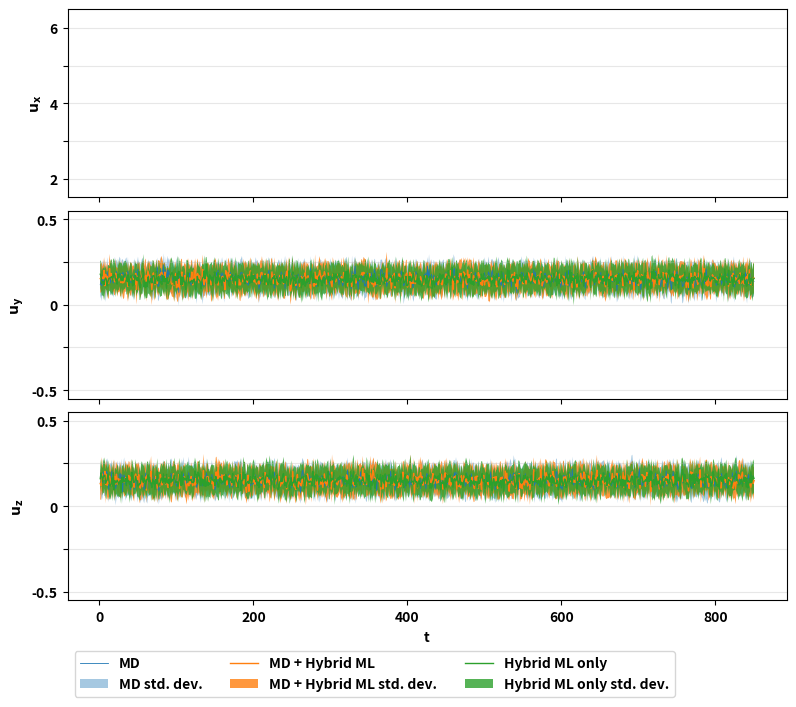

This figure's Python source:
"""plotting

This script contains all plotting functionalities used for the entirety of this
paper. In particular:

plot_flow_profile
plot_flow_profile_std

"""

import numpy as np
import matplotlib.pyplot as plt
import matplotlib.font_manager as font_manager


FONT = font_manager.FontProperties(weight='bold', size=10)


def plot_flow_profile(np_datasets, dataset_legends, save2file, unique_id=None):
    """The plot_flow_profile function visualizes datasets via 2D flow profiles
    and as such is used to validate proper simulation/prediction. For our
    purposes, we create 3 subplots to validate couette and KVS based simulations.
        x-axis: time steps
        y-axis: local velocity component (u_x, u_y, u_z) for a specific cell
        (e.g. [t, 2, 12, 12, 12]).
    Args:
        directory:
          Object of string type containing the path working directory (pwd) of
          the dataset to be visualized. This is also the pwd of the plots.
        file_name:
          Object of string type containing the name of the csv file to be
          visualized.

    Returns:
        NONE:
          This function does not have a return value. Instead it generates the
          aforementioned meaningful plots.
    """
    print('[plot_flow_profile()]')
    _save2file = save2file.replace('.csv', '')
    _save2file = _save2file.replace('01_clean_lbm/', '')
    _t_max = 850
    _t_axis = np.arange(1, _t_max+1)
    _n_datasets = len(np_datasets)

    for idx, dataset in enumerate(np_datasets):
        print(f'[{dataset_legends[idx]}] Dataset shape: ', dataset.shape)

    fig, axs = plt.subplots(3, sharex=True, constrained_layout=True)

    axs[0].set_ylabel(r'$\mathbf{u_x}$', fontproperties=FONT)
    axs[0].grid(axis='y', alpha=0.3)
    axs[0].set_ylim([1, 7])
    axs[0].set_yticks([2, 3, 4, 5, 6])
    axs[0].set_yticklabels([2, None, 4, None, 6], fontproperties=FONT)

    axs[1].set_ylabel(r'$\mathbf{u_y}$', fontproperties=FONT)
    axs[1].grid(axis='y', alpha=0.3)
    axs[1].set_ylim([-1.25, 1.25])
    axs[1].set_yticks([-1.0, -0.5, 0, 0.5, 1.0])
    axs[1].set_yticklabels([-1, None, 0, None, 1], fontproperties=FONT)

    axs[2].set_xlabel("t", fontproperties=FONT)
    axs[2].set_ylabel(r'$\mathbf{u_z}$', fontproperties=FONT)
    axs[2].grid(axis='y', alpha=0.3)
    axs[2].set_ylim([-1.25, 1.25])
    axs[2].set_yticks([-1.0, -0.5, 0, 0.5, 1.0])
    axs[2].set_yticklabels([-1, None, 0, None, 1], fontproperties=FONT)

    for idx, dataset in enumerate(np_datasets):
        mid = 12
        alpha = 1
        lw = 1.0
        if idx == 0:
            alpha = 0.7
            lw = 0.6
        axs[0].plot(_t_axis, dataset[-850:, 0, mid, mid, mid],
                    linewidth=lw, alpha=alpha, label=dataset_legends[idx])
        axs[1].plot(_t_axis, dataset[-850:, 1, mid, mid, mid],
                    linewidth=lw, alpha=alpha, label=dataset_legends[idx])
        axs[2].plot(_t_axis, dataset[-850:, 2, mid, mid, mid],
                    linewidth=lw, alpha=alpha, label=dataset_legends[idx])

    plt.xticks([0, 200, 400, 600, 800], fontproperties=FONT)
    fig.set_size_inches(7.85, 7)
    axs[2].legend(ncol=_n_datasets, prop=FONT, loc='lower left',
                  bbox_to_anchor=(0, -0.55), fancybox=True, shadow=False)

    if unique_id is not None:
        if unique_id == 0:
            plt.show()
            return
        else:
            fig.savefig(
                f'plots/Plot_loc_flow_profile_{save2file}{unique_id}.svg')
    else:
        fig.savefig(f'plots/Plot_loc_flow_profile_{save2file}.svg')
    # plt.show()
    plt.close()


def plot_flow_profile_std(np_datasets, dataset_legends, save2file, unique_id=None):
    """The plot_flow_profile function visualizes datasets via 2D flow profiles
    and as such is used to validate proper simulation/prediction. For our
    purposes, we create 3 subplots to validate couette and KVS based simulations.
        x-axis: time steps
        y-axis: local velocity component (u_x, u_y, u_z) for a specific cell
        (e.g. [t, 2, 12, 12, 12]).
    Args:
        directory:
          Object of string type containing the path working directory (pwd) of
          the dataset to be visualized. This is also the pwd of the plots.
        file_name:
          Object of string type containing the name of the csv file to be
          visualized.

    Returns:
        NONE:
          This function does not have a return value. Instead it generates the
          aforementioned meaningful plots.
    """
    print('[plot_flow_profile()]')
    _save2file = save2file.replace('.csv', '')
    _save2file = _save2file.replace('01_clean_lbm/', '')
    _t_max = 850
    _t_axis = np.arange(1, _t_max+1)
    _n_datasets = len(np_datasets)

    for idx, dataset in enumerate(np_datasets):
        print(f'[{dataset_legends[idx]}] Dataset shape: ', dataset.shape)

    fig, axs = plt.subplots(3, sharex=True, constrained_layout=True)

    axs[0].set_ylabel(r'$\mathbf{u_x}$', fontproperties=FONT)
    axs[0].grid(axis='y', alpha=0.3)
    axs[0].set_ylim([1.5, 6.5])
    axs[0].set_yticks([2, 3, 4, 5, 6])
    axs[0].set_yticklabels([2, None, 4, None, 6], fontproperties=FONT)

    axs[1].set_ylabel(r'$\mathbf{u_y}$', fontproperties=FONT)
    axs[1].grid(axis='y', alpha=0.3)
    axs[1].set_ylim([-0.55, 0.55])
    axs[1].set_yticks([-0.5, -0.25, 0, 0.25, 0.5])
    axs[1].set_yticklabels([-0.5, None, 0, None, 0.5], fontproperties=FONT)

    axs[2].set_xlabel("t", fontproperties=FONT)
    axs[2].set_ylabel(r'$\mathbf{u_z}$', fontproperties=FONT)
    axs[2].grid(axis='y', alpha=0.3)
    axs[2].set_ylim([-0.55, 0.55])
    axs[2].set_yticks([-0.5, -0.25, 0, 0.25, 0.5])
    axs[2].set_yticklabels([-0.5, None, 0, None, 0.5], fontproperties=FONT)

    for idx, dataset in enumerate(np_datasets):
        alpha = 0.4 * 2
        lw = 0.5 * 2
        mid = 12
        if idx == 0:
            alpha = 0.2 * 2
            lw = 0.3 * 2

        _d_std_x = np.std(dataset[-850:, 0, mid, mid, :], axis=(1))
        _d_std_y = np.std(dataset[-850:, 1, mid, mid, :], axis=(1))
        _d_std_z = np.std(dataset[-850:, 2, mid, mid, :], axis=(1))

        _d_avg_x = np.mean(dataset[-850:, 0, mid, mid, :], axis=(1))
        _d_avg_y = np.mean(dataset[-850:, 1, mid, mid, :], axis=(1))
        _d_avg_z = np.mean(dataset[-850:, 2, mid, mid, :], axis=(1))

        axs[0].plot(_t_axis, _d_avg_x, linewidth=lw,
                    label=dataset_legends[idx])

        axs[0].fill_between(_t_axis, _d_avg_x-_d_std_x, _d_avg_x
                            + _d_std_x, alpha=alpha, label=f'{dataset_legends[idx]} std. dev.')

        axs[1].plot(_t_axis, _d_avg_y, linewidth=lw,
                    label=dataset_legends[idx])
        axs[1].fill_between(_t_axis, _d_avg_y - _d_std_y, _d_avg_y
                            + _d_std_y, alpha=alpha, label=f'{dataset_legends[idx]} std. dev.')

        axs[2].plot(_t_axis, _d_avg_z, linewidth=lw,
                    label=dataset_legends[idx])
        axs[2].fill_between(_t_axis, _d_avg_z - _d_std_z, _d_avg_z
                            + _d_std_z, alpha=alpha, label=f'{dataset_legends[idx]} std. dev.')

    plt.xticks([0, 200, 400, 600, 800], fontproperties=FONT)
    fig.set_size_inches(7.85, 7)

    # get handles and labels
    handles, labels = axs[2].get_legend_handles_labels()
    print(labels)

    # specify order of items in legend
    order = [0, 3, 1, 4, 2, 5]
    order = [0, 1, 2, 3, 4, 5]

    # add legend to plot
    axs[2].legend([handles[idx] for idx in order], [labels[idx]
                                                    for idx in order], ncol=_n_datasets, prop=FONT, loc='lower left', bbox_to_anchor=(0, -0.55), fancybox=True, shadow=False)

    if unique_id is not None:
        if unique_id == 0:
            plt.show()
            return
        else:
            fig.savefig(
                f'plots/Plot_std_flow_profile_{save2file}{unique_id}.svg')
    else:
        fig.savefig(f'plots/Plot_std_flow_profile_{save2file}.svg')
    # plt.show()
    plt.close()


def plotPredVsTargKVS(input_pred, input_targ=None, input_lbm=None, file_name=None):
    """The plotPredVsTargKVS function aims to graphically compare model
    performance via plotting domain-wise averaged predicted and target
    velocities vs time. The standard deviations are additionally included for
    better comparison.

    Args:
        input_pred:
          Object of type PyTorch-Tensor containing the predicted dataset
        input_targ:
          Object of type PyTorch-Tensor containing the target dataset
        input_lbm:
          Object of type np-array containing the lbm dataset
        file_name:
          Object of type string containing unique file_name

    Returns:
        NONE:
          This function saves the graphical comparison to file.
    """
    t, c, x, y, z = input_pred.shape

    cell = 6
    t_max = t
    t_axis = np.arange(1, t_max+1)

    p_loc_x = input_pred[:, 0, cell, cell, cell]
    p_loc_y = input_pred[:, 1, cell, cell, cell]
    p_loc_z = input_pred[:, 2, cell, cell, cell]

    fig, axs = plt.subplots(3, sharex=True, constrained_layout=True)

    fig.suptitle(
        f'Velocity Components vs Time: {file_name}', fontsize=10)

    axs[0].set_xlabel("t")
    axs[0].set_ylabel("$u_x$")
    axs[0].grid(axis='y', alpha=0.3)

    axs[1].set_xlabel("t")
    axs[1].set_ylabel("$u_y$")
    axs[1].grid(axis='y', alpha=0.3)

    axs[2].set_xlabel("t")
    axs[2].set_ylabel("$u_z$")
    axs[2].grid(axis='y', alpha=0.3)

    axs[0].plot(t_axis, p_loc_x, linewidth=0.3, label='prediction')
    axs[1].plot(t_axis, p_loc_y, linewidth=0.3, label='prediction')
    axs[2].plot(t_axis, p_loc_z, linewidth=0.3, label='prediction')

    if input_targ is not None:
        t_loc_x = input_targ[:, 0, cell, cell, cell]
        t_loc_y = input_targ[:, 1, cell, cell, cell]
        t_loc_z = input_targ[:, 2, cell, cell, cell]

        axs[0].plot(t_axis, t_loc_x, linewidth=0.3, label='target')
        axs[1].plot(t_axis, t_loc_y, linewidth=0.3, label='target')
        axs[2].plot(t_axis, t_loc_z, linewidth=0.3, label='target')

    if input_lbm is not None:
        lbm_loc_x = input_lbm[100:, 1]
        lbm_loc_y = input_lbm[100:, 2]

        axs[0].plot(t_axis, lbm_loc_x, linewidth=0.3, label='lbm')
        axs[1].plot(t_axis, lbm_loc_y, linewidth=0.3, label='lbm')

    axs[0].legend(ncol=1, fontsize=9)
    axs[1].legend(ncol=1, fontsize=9)
    axs[2].legend(ncol=1, fontsize=9)

    fig.savefig(f'plots/Compare_loc_flow_profiles_{file_name}.png')
    plt.close()


def plotlbm(lbm_input, file_directory, file_id):
    """The plotPredVsTargKVS function aims to graphically compare model
    performance via plotting domain-wise averaged predicted and target
    velocities vs time. The standard deviations are additionally included for
    better comparison.

    Args:
        input_1:
          Object of type PyTorch-Tensor containing the predicted dataset
        input_2:
          Object of type PyTorch-Tensor containing the target dataset
        file_prefix:
          Object of type string containing
        file_name:
          Object of type string containing

    Returns:
        NONE:
          This function saves the graphical comparison to file.
    """
    t_max = 1000
    t_axis = np.arange(1, t_max+1)
    lbm_loc_ux = lbm_input[:, 1]
    lbm_loc_uy = lbm_input[:, 2]

    fig, axs = plt.subplots(2, sharex=True, constrained_layout=True)

    axs[0].plot(t_axis, lbm_loc_ux, label='lbm local u_x')
    axs[0].set_ylabel('Local $u_x$')
    axs[0].grid(axis='y', alpha=0.3)

    axs[1].plot(t_axis, lbm_loc_uy, label='lbm local u_y')
    axs[1].set_ylabel('Local $u_y$')
    axs[1].grid(axis='y', alpha=0.3)

    fig.set_size_inches(6, 3)
    if file_id != 0:
        fig.savefig(
            f'{file_directory}quick_and_dirty_verification_{file_id}.svg')
    plt.close()
    pass


if __name__ == "__main__":
    _x_rand_1 = np.random.rand(850, 3, 13, 13, 13) * 0.3
    _x_desc_1 = 'MD'
    _x_rand_2 = np.random.rand(850, 3, 13, 13, 13) * 0.3
    _x_desc_2 = 'MD + Hybrid ML'
    _x_rand_3 = np.random.rand(850, 3, 13, 13, 13) * 0.3
    _x_desc_3 = 'Hybrid ML only'
    _x_file = 'file_name'

    plot_flow_profile_std(np_datasets=[_x_rand_1, _x_rand_2, _x_rand_3], dataset_legends=[
                      _x_desc_1, _x_desc_2, _x_desc_3], save2file=_x_file, unique_id=0)
